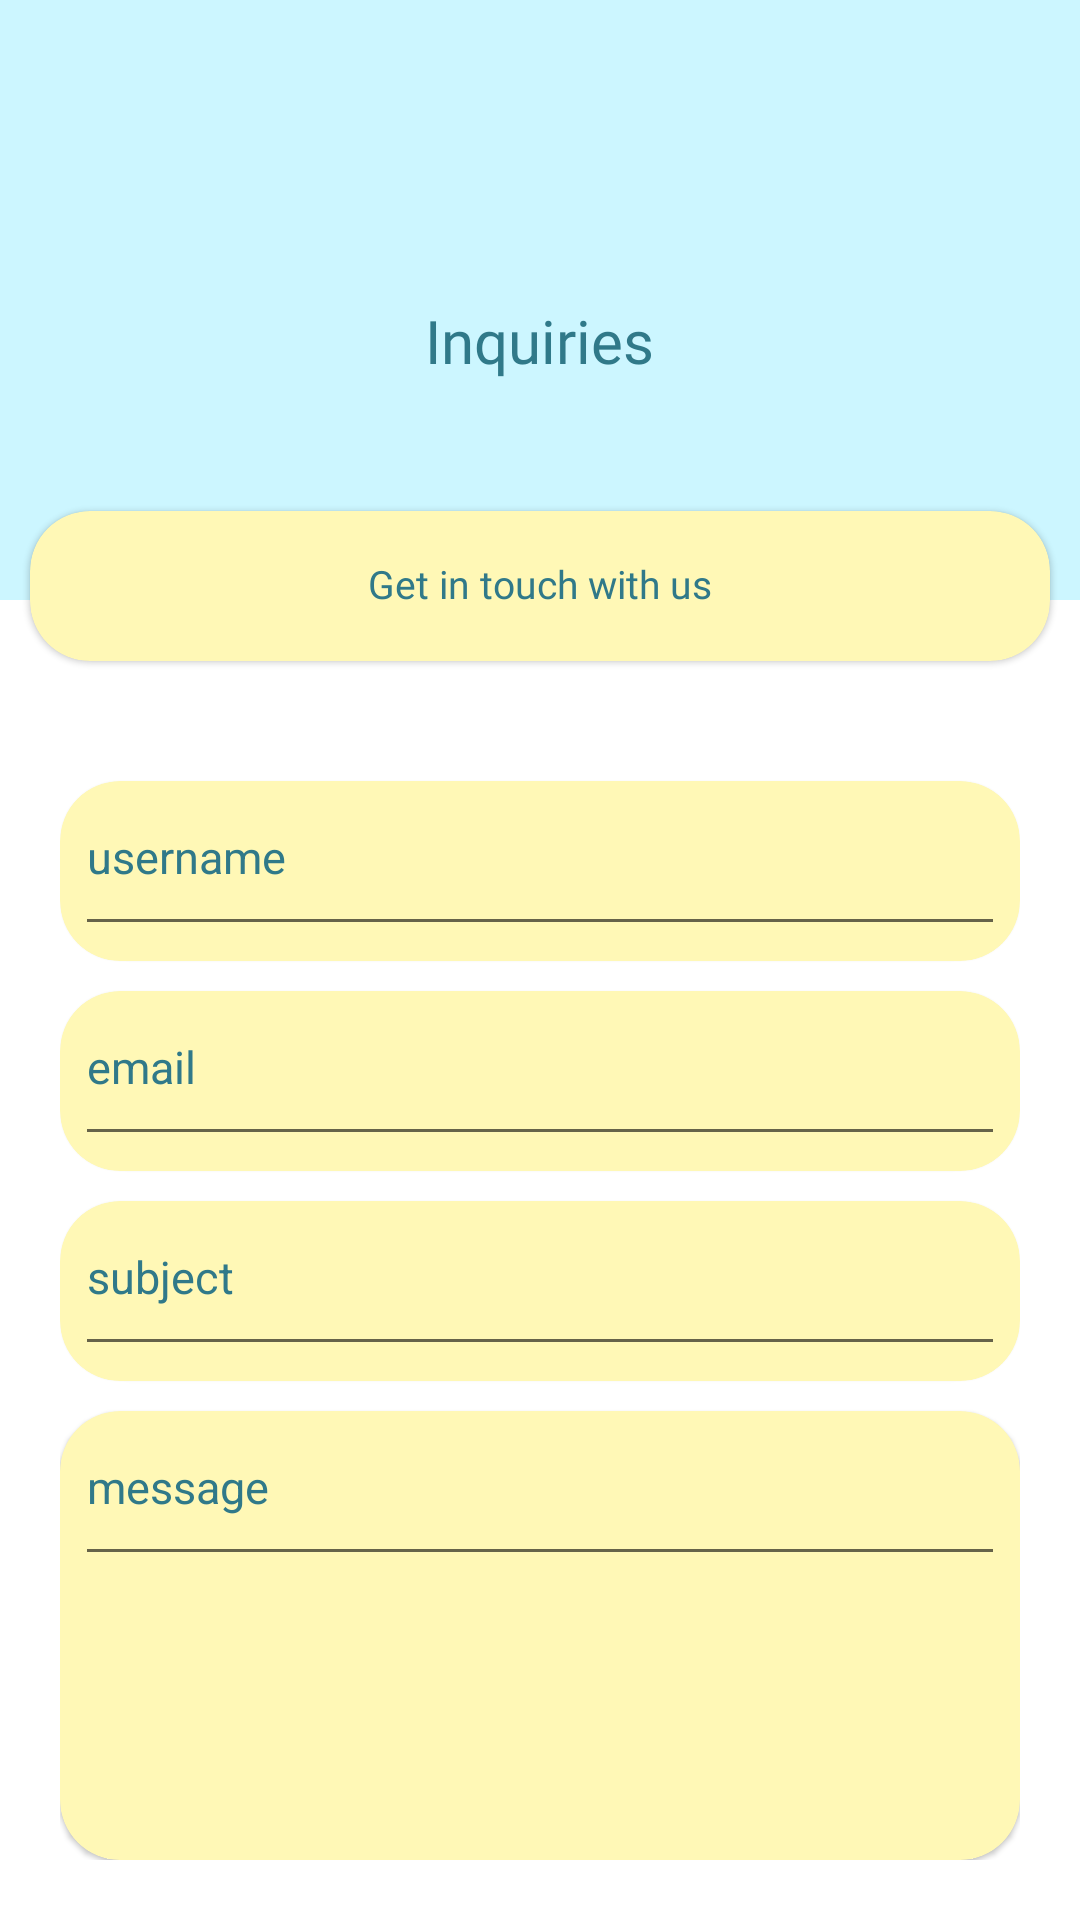

Write the Android layout XML for this screen, with the resource values it uses.
<!-- AndroidManifest.xml: application theme Theme.WaterAppManagement -->
<!-- res/layout/activity_inquiries.xml -->
<?xml version="1.0" encoding="utf-8"?>
<RelativeLayout xmlns:android="http://schemas.android.com/apk/res/android"
    xmlns:app="http://schemas.android.com/apk/res-auto"
    xmlns:tools="http://schemas.android.com/tools"
    android:layout_width="match_parent"
    android:layout_height="match_parent"
    android:background="@android:color/white"
    tools:context=".inquiries">

    <LinearLayout
    android:layout_width="match_parent"
    android:layout_height="match_parent"
    android:orientation="vertical">

    <RelativeLayout
        android:layout_width="match_parent"
        android:layout_height="200dp"
        android:padding="20dp"
        android:background="@color/lightblue">

        <ImageView
            android:id="@+id/help_image"
            android:layout_width="80dp"
            android:layout_height="80dp"
            android:src="@drawable/inquiries"
            android:layout_centerHorizontal="true"/>

        <TextView
            android:layout_width="wrap_content"
            android:layout_height="wrap_content"
            android:text="Inquiries"
            android:textSize="20sp"
            android:textColor="@color/darkblue"
            android:fontFamily="@font/daretro_regular"
            android:layout_centerHorizontal="true"
            android:layout_marginTop="80dp"/>

        <ImageButton
            android:onClick="BackInquiries"
            android:id="@+id/Back"
            android:layout_width="30dp"
            android:layout_height="30dp"
            android:layout_marginTop="30dp"
            android:layout_marginHorizontal="10dp"
            android:background="@drawable/back"/>



    </RelativeLayout>

    <LinearLayout
        android:layout_width="match_parent"
        android:layout_height="wrap_content"
        android:padding="0dp"
        android:layout_marginTop="-40dp">

        <com.google.android.material.card.MaterialCardView
            android:layout_width="match_parent"
            android:layout_height="50dp"
            android:layout_weight="1"
            android:layout_margin="10dp"
            android:elevation="10dp"
            app:cardBackgroundColor="@color/softyellow"
            app:cardCornerRadius="20dp">

            <RelativeLayout
                android:layout_width="match_parent"
                android:layout_height="match_parent"
                android:padding="5dp">

                <TextView
                    android:id="@+id/inquiries_desc"
                    android:layout_width="wrap_content"
                    android:layout_height="wrap_content"
                    android:text="Get in touch with us"
                    android:textColor="@color/darkblue"
                    android:includeFontPadding="false"
                    android:textSize="13sp"
                    android:fontFamily="@font/daretro_regular"
                    android:layout_centerInParent="true"/>


            </RelativeLayout>
        </com.google.android.material.card.MaterialCardView>
    </LinearLayout>



    <LinearLayout
        android:layout_width="match_parent"
        android:layout_height="wrap_content"
        android:padding="20dp"
        android:layout_marginTop="-0dp"
        android:orientation="vertical">


        <com.google.android.material.card.MaterialCardView
            android:layout_width="match_parent"
            android:layout_height="wrap_content"
            android:layout_weight="1"
            android:layout_marginTop="10dp"
            android:elevation="10dp"
            app:cardBackgroundColor="@color/softyellow"
            app:cardCornerRadius="20dp">

            <RelativeLayout
                android:layout_width="match_parent"
                android:layout_height="match_parent"
                android:padding="5dp">


                <EditText
                    android:id="@+id/username_inquiries"
                    android:layout_width="350dp"
                    android:layout_height="50dp"
                    android:hint="username"
                    android:textColor="@color/darkblue"
                    android:textColorHint="@color/darkblue"
                    android:inputType="text"
                    android:textSize="15sp"
                    android:gravity="start"
                    android:textAlignment="viewStart"
                    android:layout_centerHorizontal="true"/>



            </RelativeLayout>
        </com.google.android.material.card.MaterialCardView>

        <com.google.android.material.card.MaterialCardView
            android:layout_width="match_parent"
            android:layout_height="wrap_content"
            android:layout_weight="1"
            android:layout_marginTop="10dp"
            android:elevation="10dp"
            app:cardBackgroundColor="@color/softyellow"
            app:cardCornerRadius="20dp">

            <RelativeLayout
                android:layout_width="match_parent"
                android:layout_height="match_parent"
                android:padding="5dp">


                <EditText
                    android:id="@+id/email_inquiries"
                    android:layout_width="350dp"
                    android:layout_height="50dp"
                    android:hint="email"
                    android:textColor="@color/darkblue"
                    android:textColorHint="@color/darkblue"
                    android:inputType="textEmailAddress"
                    android:textSize="15sp"
                    android:gravity="start"
                    android:textAlignment="viewStart"
                    android:layout_centerHorizontal="true"/>



            </RelativeLayout>
        </com.google.android.material.card.MaterialCardView>

        <com.google.android.material.card.MaterialCardView
            android:layout_width="match_parent"
            android:layout_height="wrap_content"
            android:layout_weight="1"
            android:layout_marginTop="10dp"
            android:elevation="10dp"
            app:cardBackgroundColor="@color/softyellow"
            app:cardCornerRadius="20dp">

            <RelativeLayout
                android:layout_width="match_parent"
                android:layout_height="match_parent"
                android:padding="5dp">


                <EditText
                    android:id="@+id/subject_inquiries"
                    android:layout_width="350dp"
                    android:layout_height="50dp"
                    android:hint="subject"
                    android:textColor="@color/darkblue"
                    android:textColorHint="@color/darkblue"
                    android:inputType="textEmailSubject"
                    android:textSize="15sp"
                    android:gravity="start"
                    android:textAlignment="viewStart"
                    android:layout_centerHorizontal="true"/>



            </RelativeLayout>
        </com.google.android.material.card.MaterialCardView>

        <com.google.android.material.card.MaterialCardView
            android:layout_width="match_parent"
            android:layout_height="150dp"
            android:layout_weight="1"
            android:layout_marginTop="10dp"
            android:elevation="10dp"
            app:cardBackgroundColor="@color/softyellow"
            app:cardCornerRadius="20dp">

            <RelativeLayout
                android:layout_width="match_parent"
                android:layout_height="match_parent"
                android:padding="5dp">


                <EditText
                    android:id="@+id/message_inquiries"
                    android:layout_width="350dp"
                    android:layout_height="50dp"
                    android:hint="message"
                    android:textColor="@color/darkblue"
                    android:textColorHint="@color/darkblue"
                    android:textSize="15sp"
                    android:gravity="start"
                    android:textAlignment="viewStart"
                    android:inputType="textMultiLine"
                    android:layout_centerHorizontal="true"/>



            </RelativeLayout>
        </com.google.android.material.card.MaterialCardView>
    </LinearLayout>

</LinearLayout>


    <Button
        android:id="@+id/inquiries_btn"
        android:layout_width="350dp"
        android:layout_height="40dp"
        android:layout_marginTop="650dp"
        android:textColor="@color/lightblue"
        android:background="@drawable/button_round"
        android:textAlignment="center"
        android:layout_centerHorizontal="true"
        android:text="Send Message"
        android:gravity="center_horizontal" />

</RelativeLayout>
<!-- resources referenced by this layout -->
<resources>
  <color name="darkblue">#307989</color>
  <color name="lightblue">#CCF6FF</color>
  <color name="softyellow">#FFF8B6</color>
  <!-- drawable button_round (drawable) -->
  <?xml version="1.0" encoding="utf-8"?>
  <shape xmlns:android="http://schemas.android.com/apk/res/android" android:shape="rectangle" android:padding="10dp">
  <solid android:color="@color/blue"/> 
  <corners
      android:bottomRightRadius="20dp"
      android:bottomLeftRadius="20dp"
      android:topLeftRadius="20dp"
      android:topRightRadius="20dp"/>
  </shape>
  <style name="Theme.WaterAppManagement" parent="Theme.MaterialComponents.Light.NoActionBar">
          
          <item name="colorPrimary">@color/blue</item>
          <item name="colorPrimaryVariant">@color/darkblue</item>
          <item name="colorOnPrimary">@color/darkblue</item>
  
  
          
         
          
          <item name="android:statusBarColor" tools:targetApi="l">?attr/colorPrimaryVariant</item>
          
      </style>
  <color name="blue">#3DBFEA</color>
</resources>
